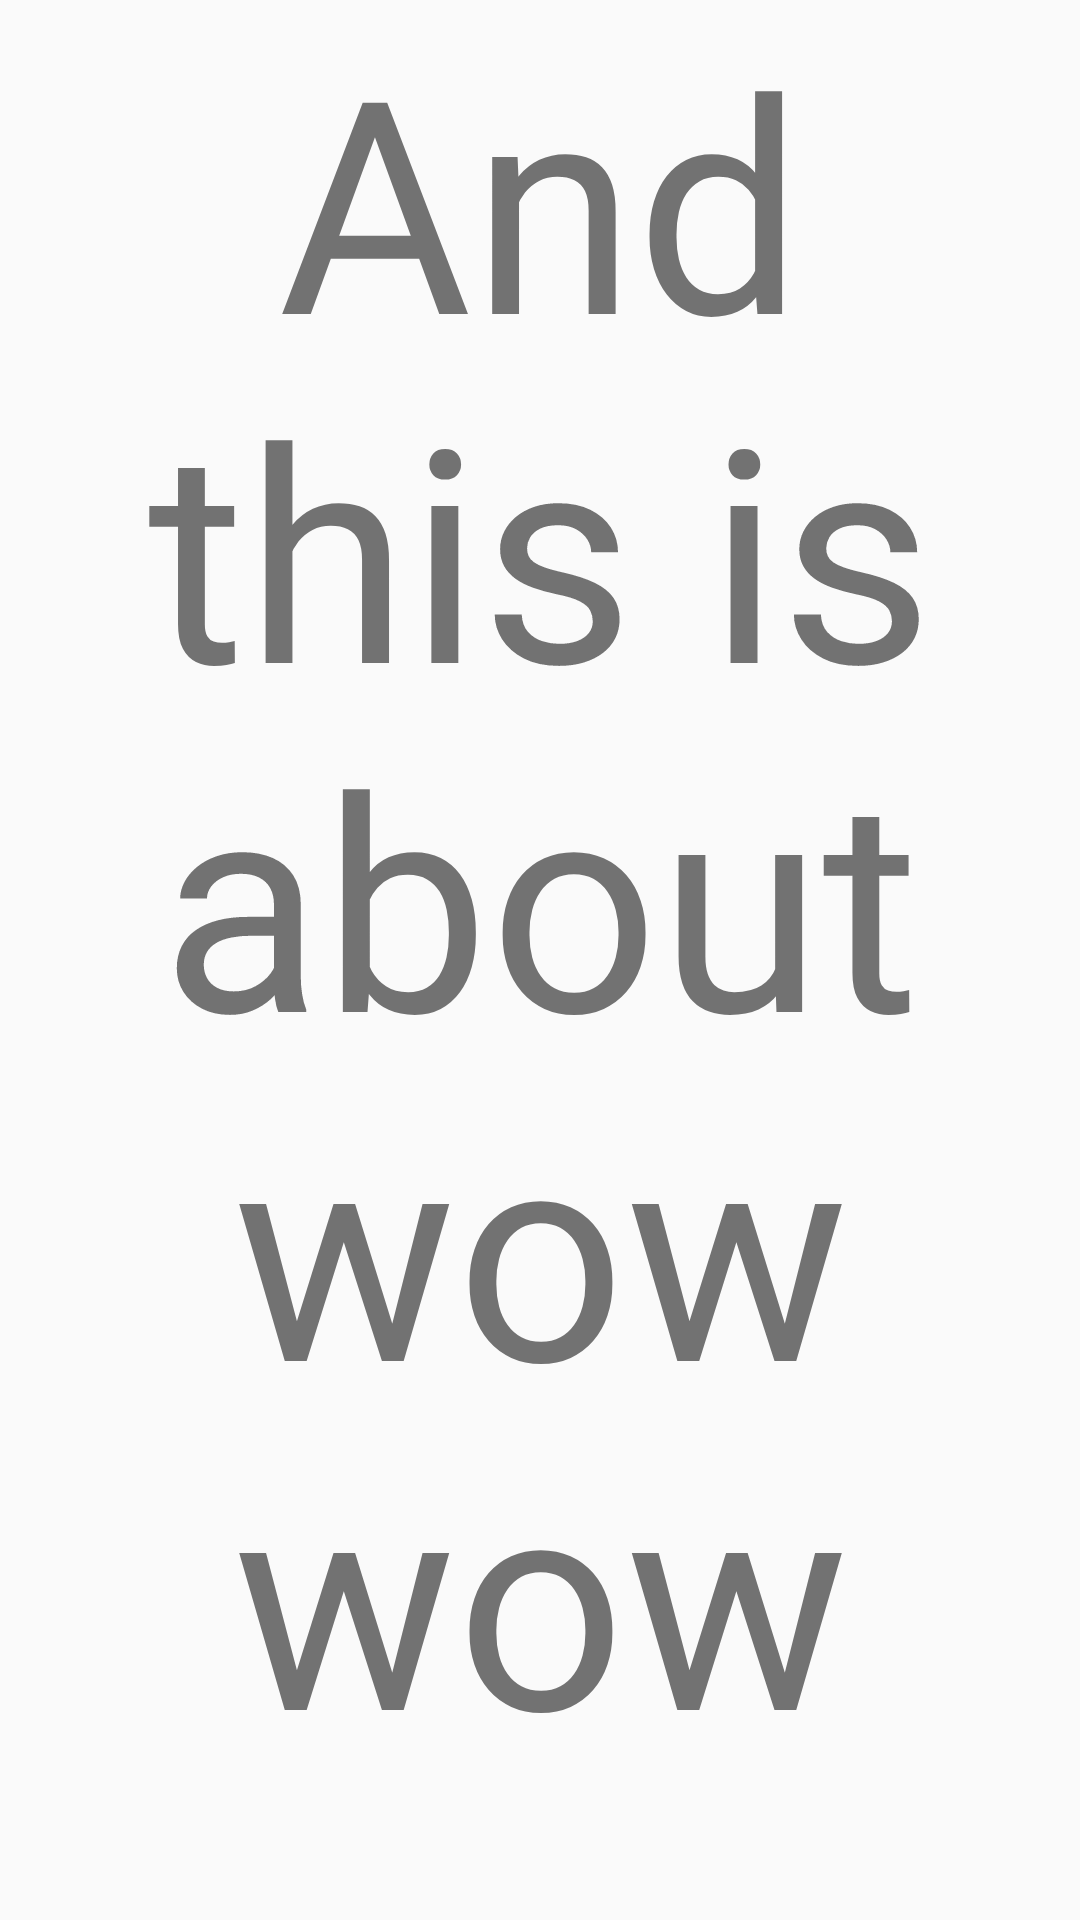

Layout XML and referenced resources for this Android screen:
<!-- AndroidManifest.xml: application theme AppTheme -->
<!-- res/layout/tab_fragment3.xml -->
<?xml version="1.0" encoding="utf-8"?>
<androidx.constraintlayout.widget.ConstraintLayout
    xmlns:android="http://schemas.android.com/apk/res/android"
    xmlns:app="http://schemas.android.com/apk/res-auto"
    xmlns:tools="http://schemas.android.com/tools"
    android:layout_width="match_parent"
    android:layout_height="match_parent">

    <TextView
        android:id="@+id/textView3"
        android:layout_width="0dp"
        android:layout_height="0dp"
        android:text="@string/tab3"
        android:textAlignment="center"
        android:textSize="99sp"
        app:layout_constraintBottom_toBottomOf="parent"
        app:layout_constraintEnd_toEndOf="parent"
        app:layout_constraintStart_toStartOf="parent"
        app:layout_constraintTop_toTopOf="parent" />
</androidx.constraintlayout.widget.ConstraintLayout>
<!-- resources referenced by this layout -->
<resources>
  <string name="tab3" tools:ignore="Typos">And this is about wow wow</string>
  <style name="AppTheme" parent="Theme.AppCompat.Light.DarkActionBar">
          
          <item name="colorPrimary">@color/colorPrimary</item>
          <item name="colorPrimaryDark">@color/colorPrimaryDark</item>
          <item name="colorAccent">@color/colorAccent</item>
      </style>
  <!-- not gathered from this repository: default colours our renderer supplied (Android Studio template values) -->
  <color name="colorPrimary">#FF6200EE</color>
  <color name="colorPrimaryDark">#FF3700B3</color>
  <color name="colorAccent">#FF03DAC5</color>
</resources>
